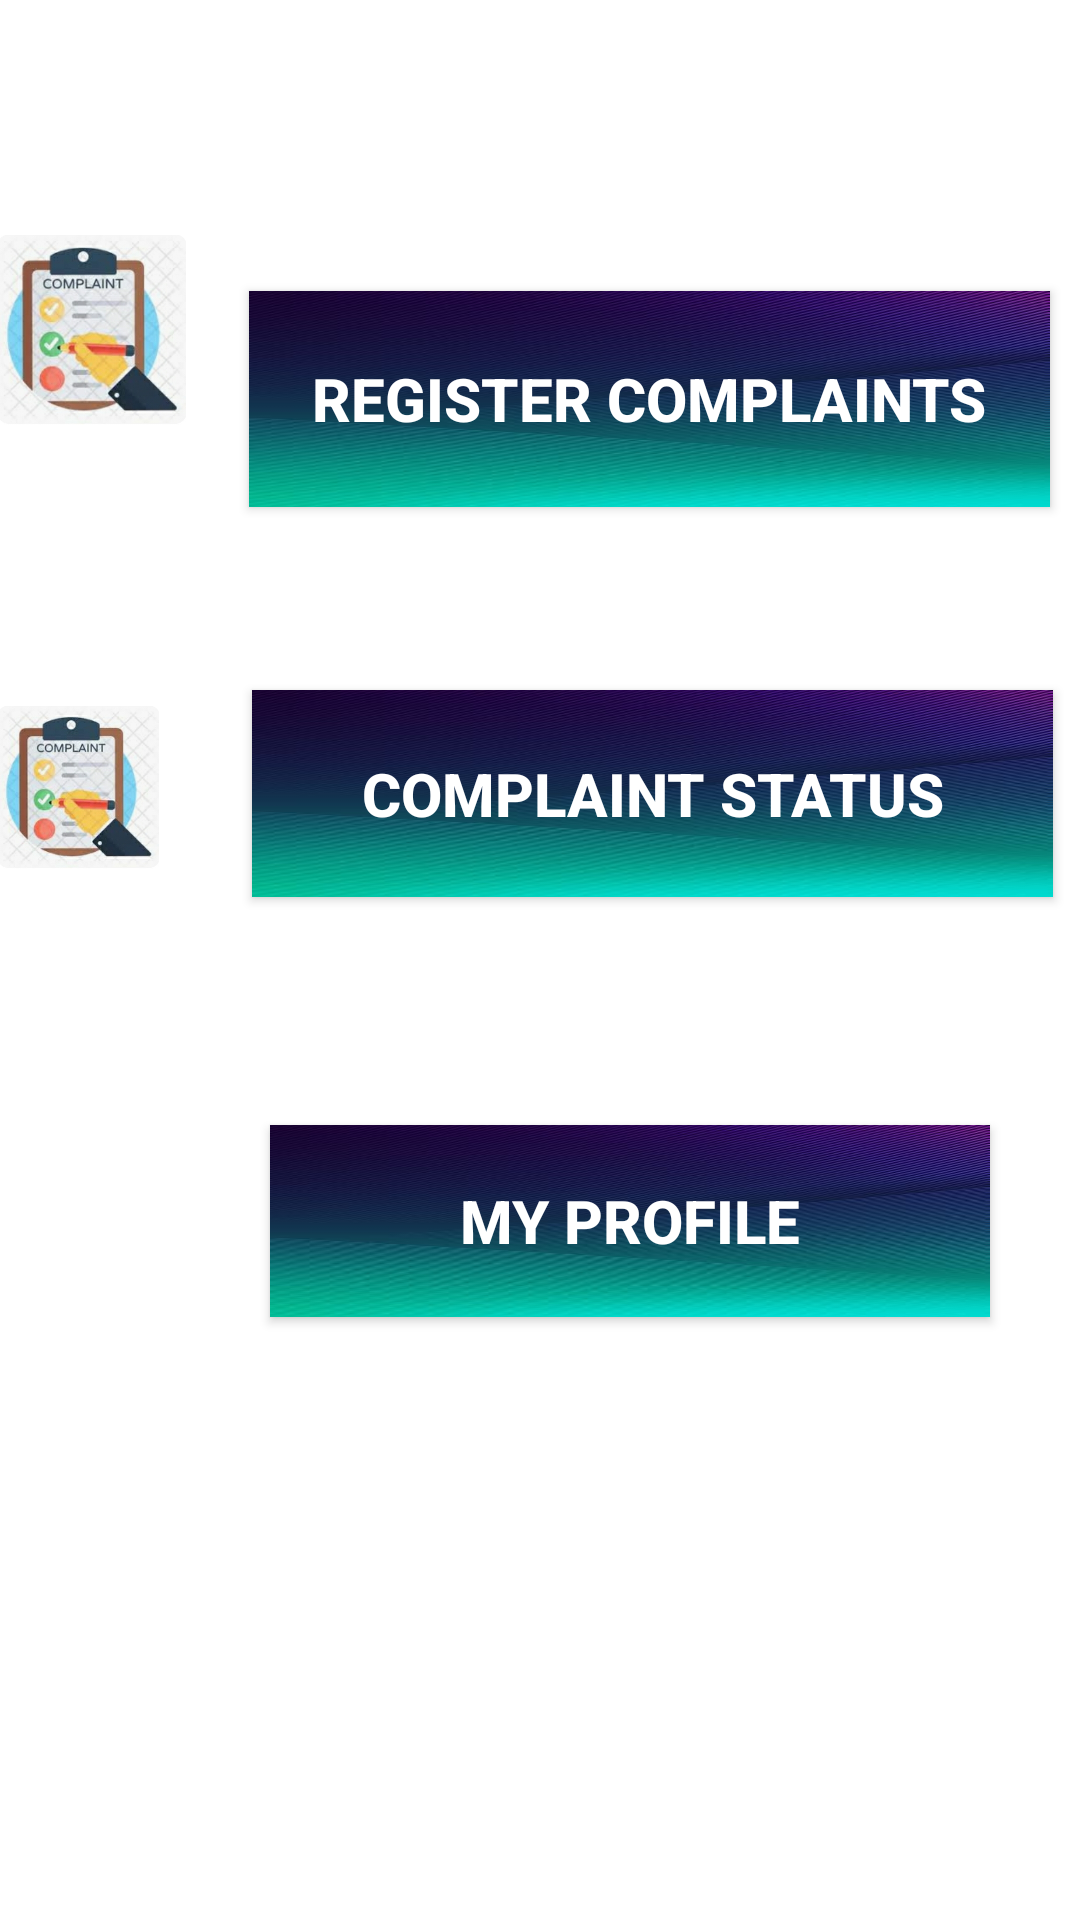

Produce the Android XML layout that renders to this screen, including the resource entries it uses.
<!-- AndroidManifest.xml: application theme Theme.Sproject -->
<!-- res/layout/activity_userdashboard.xml -->
<?xml version="1.0" encoding="utf-8"?>
<RelativeLayout xmlns:android="http://schemas.android.com/apk/res/android"
    xmlns:app="http://schemas.android.com/apk/res-auto"
    xmlns:tools="http://schemas.android.com/tools"
    android:layout_width="match_parent"
    android:layout_height="match_parent"
    tools:context=".userdashboard">
    <Button
        android:id="@+id/button2"
        android:layout_width="267dp"
        android:layout_height="72dp"
        android:layout_alignParentEnd="true"
        android:layout_alignParentBottom="true"
        android:layout_marginEnd="10dp"
        android:layout_marginBottom="471dp"
        android:background="@drawable/backgroundimg"
        android:text="Register complaints"
        android:textColor="@color/white"
        android:textSize="20sp"
        android:textStyle="bold"
        app:backgroundTint="@null"
        tools:ignore="HardcodedText,TextSizeCheck" />


    <ImageView
        android:id="@+id/imageView"
        android:layout_width="96dp"
        android:layout_height="116dp"
        android:layout_alignParentEnd="true"
        android:layout_alignParentBottom="true"
        android:layout_marginEnd="298dp"
        android:layout_marginBottom="472dp"
        android:contentDescription="register complain"
        app:srcCompat="@drawable/comp"
        tools:ignore="HardcodedText" />

    <ImageView
        android:id="@+id/imageView2"
        android:layout_width="91dp"
        android:layout_height="113dp"
        android:layout_alignParentEnd="true"
        android:layout_alignParentBottom="true"
        android:layout_marginEnd="307dp"
        android:layout_marginBottom="321dp"
        app:srcCompat="@drawable/comp" />

    <Button
        android:id="@+id/button3"
        android:layout_width="267dp"
        android:layout_height="69dp"
        android:layout_alignParentEnd="true"
        android:layout_alignParentBottom="true"
        android:layout_marginEnd="9dp"
        android:layout_marginBottom="341dp"
        android:background="@drawable/backgroundimg"
        android:text="Complaint Status"
        android:textColor="@color/white"
        android:textSize="20sp"
        android:textStyle="bold"
        app:backgroundTint="@null"
        tools:ignore="HardcodedText,TextSizeCheck" />

    <Button
        android:id="@+id/button6"
        android:layout_width="240dp"
        android:layout_height="64dp"
        android:layout_alignParentEnd="true"
        android:layout_alignParentBottom="true"
        android:layout_marginEnd="30dp"
        android:layout_marginBottom="201dp"
        android:background="@drawable/backgroundimg"
        android:text="My Profile"
        android:textColor="@color/white"
        android:textSize="20sp"
        android:textStyle="bold"
        app:backgroundTint="@null"
        tools:ignore="HardcodedText,TextSizeCheck" />

    <ImageView
        android:id="@+id/imageView4"
        android:layout_width="101dp"
        android:layout_height="102dp"
        android:layout_alignParentEnd="true"
        android:layout_alignParentBottom="true"
        android:layout_marginEnd="299dp"
        android:layout_marginBottom="179dp"
        app:srcCompat="@drawable/profile" />

</RelativeLayout>
<!-- resources referenced by this layout -->
<resources>
  <!-- drawable backgroundimg: jpg bitmap (drawable, 21724 bytes) -->
  <!-- drawable comp: jpg bitmap (drawable, 62669 bytes) -->
  <style name="Theme.Sproject" parent="Theme.MaterialComponents.DayNight.NoActionBar">
          
          <item name="colorPrimary">@color/purple_500</item>
          <item name="colorPrimaryVariant">@color/purple_700</item>
          <item name="colorOnPrimary">@color/white</item>
          
          <item name="colorSecondary">@color/teal_200</item>
          <item name="colorSecondaryVariant">@color/teal_700</item>
          <item name="colorOnSecondary">@color/black</item>
          
          <item name="android:statusBarColor">?attr/colorPrimaryVariant</item>
          
      </style>
  <!-- not gathered from this repository: default colours our renderer supplied (Android Studio template values) -->
  <color name="purple_500">#FF6200EE</color>
  <color name="purple_700">#FF3700B3</color>
  <color name="teal_200">#FF03DAC5</color>
  <color name="teal_700">#FF018786</color>
  <color name="black">#FF000000</color>
  <color name="white">#FFFFFFFF</color>
</resources>
